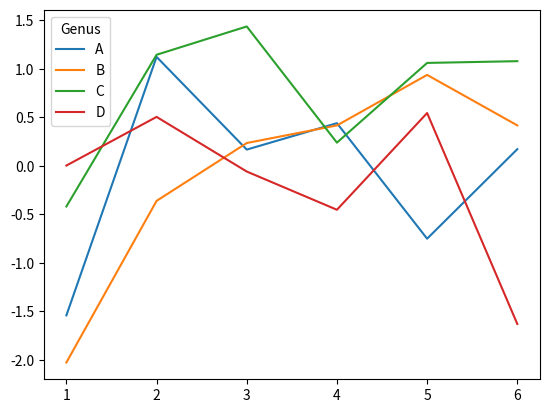
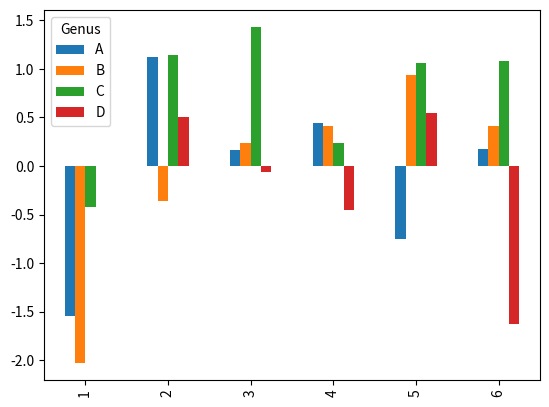
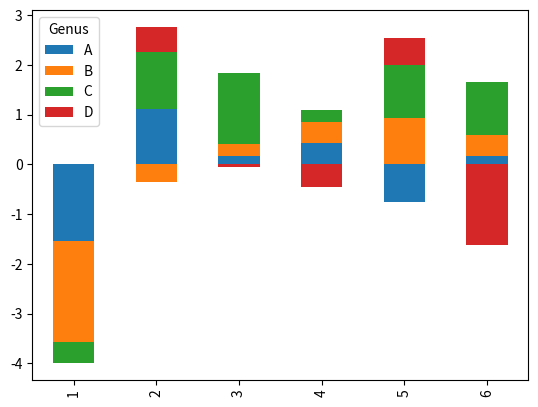
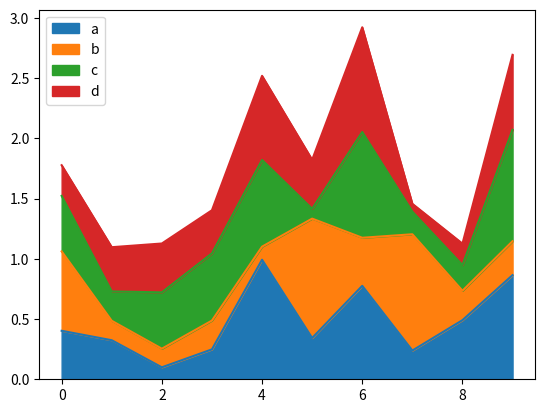
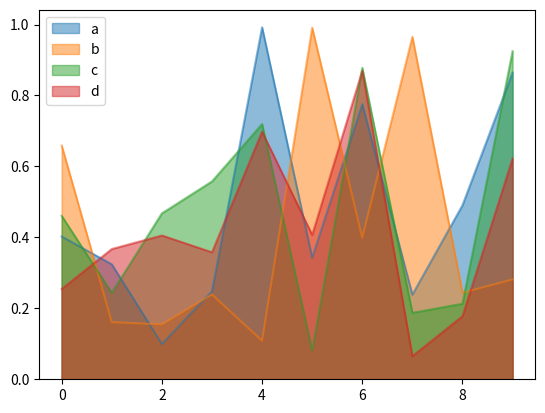

Reproduce these figures in Python, in order.
# -*- coding: utf-8 -*-

import numpy as np
from pandas import Series, DataFrame
from pandas import *
# from pylab import *
import matplotlib.pyplot as plt
from numpy.random import randn

fig = plt.figure()

ax1 = fig.add_subplot(2, 2, 1)

# データフレームを可視化する
df = DataFrame(np.random.randn(6, 4),
               index=['1', '2', '3', '4', '5', '6'],
               columns=Index(['A', 'B', 'C', 'D'], name='Genus'))
print(df)
# =>
# Genus         A         B         C         D
# 1     -0.350817 -0.017378 -0.991230 -0.223608
# 2      0.478712 -0.472764  0.677484 -0.852312
# 3      1.402219  0.381440  0.370080  0.682125
# 4     -1.733590  0.296124 -0.014841  1.140705
# 5      0.373399  1.150718  1.341984  1.040759
# 6     -0.013301 -0.202793 -1.367493 -0.572954
df.plot()
plt.show()

# 棒グラフ
df.plot(kind='bar')
plt.show()

# 積み上げ式棒グラフ
df.plot(kind='bar', stacked=True)
plt.show()

# 正のみのランダム
df_positive = DataFrame(np.random.rand(10, 4), columns=['a', 'b', 'c', 'd'])
print(df)

# 積み上げエリアグラフ
df_positive.plot.area(stacked=True)
plt.show()

# エリアグラフ
df_positive.plot.area(stacked=False)
plt.show()

# df.plot(kind='barh', stacked=True, alpha=0.5)  # 積み上げ棒グラフにする (stacked オプション)
